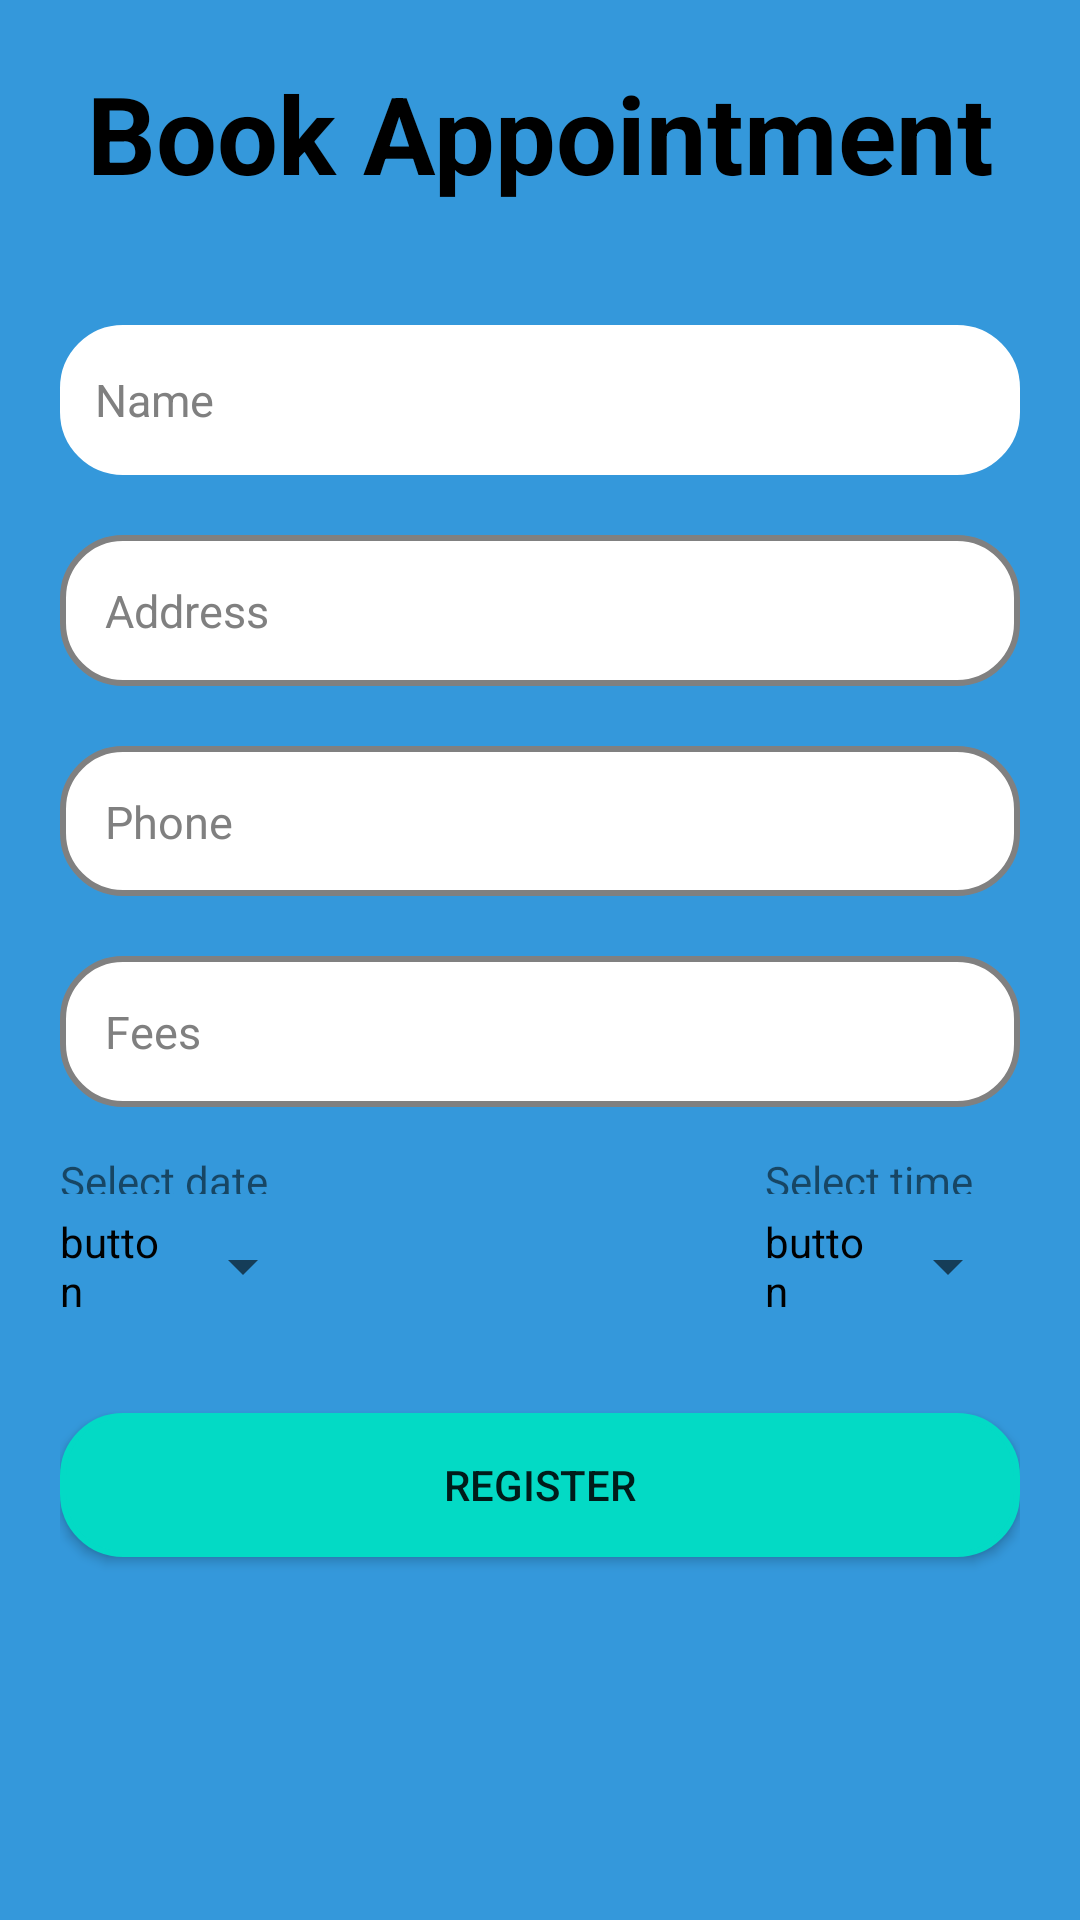

This screen was rendered from an Android layout file. Write that file and the resources it references.
<!-- AndroidManifest.xml: application theme Theme.Devraj_22 -->
<!-- res/layout/activity_book_appointment.xml -->
<?xml version="1.0" encoding="utf-8"?>
<LinearLayout xmlns:android="http://schemas.android.com/apk/res/android"
    xmlns:app="http://schemas.android.com/apk/res-auto"
    xmlns:tools="http://schemas.android.com/tools"
    android:layout_width="match_parent"
    android:layout_height="match_parent"
    android:background="@color/background"
    tools:context=".SignupActivity"
    android:padding="20sp"
    android:orientation="vertical"
    android:gravity="center_horizontal">


    <TextView
        android:id="@+id/appointment"
        android:layout_width="match_parent"
        android:layout_height="wrap_content"
        android:text="Book Appointment"
        android:textStyle="bold"
        android:textAlignment="center"
        android:textSize="36sp"
        android:textColor="@color/black"
        android:gravity="center_horizontal"
        />

    <EditText
        android:id="@+id/appointment_name"
        android:layout_width="match_parent"
        android:layout_height="50dp"
        android:padding="8sp"
        android:layout_marginTop="40sp"
        android:layout_below="@id/appointment"
        android:textColor="@color/black"

        android:textColorHint="@color/grey"
        android:background="@drawable/circular_edit"
        android:backgroundTint="@color/white"
        android:textSize="15sp"
        android:inputType="textCapWords"
        android:hint=" Name"

        tools:ignore="Autofill" />


    <EditText
        android:id="@+id/appointment_address"
        android:layout_width="match_parent"
        android:layout_height="wrap_content"
        android:layout_below="@id/appointment_name"
        android:layout_marginTop="20dp"
        android:background="@drawable/circular_edit"
        android:hint="Address"
        android:inputType="textPersonName"
        android:padding="15sp"
        android:textColor="@color/black"
        android:textColorHint="@color/grey"
        android:textSize="15sp"
        android:autofillHints="" />

    <EditText
        android:id="@+id/appointment_phone"
        android:layout_width="match_parent"
        android:layout_height="50sp"
        android:layout_below="@+id/appointment_address"
        android:layout_marginTop="20dp"
        android:background="@drawable/circular_edit"
        android:hint="Phone"
        android:inputType="phone"
        android:padding="15sp"
        android:textColor="@color/black"
        android:textColorHint="@color/grey"
        android:textSize="15sp" />

    <EditText
        android:id="@+id/appointment_fee"
        android:layout_width="match_parent"
        android:layout_height="wrap_content"
        android:padding="15sp"
        android:layout_below="@id/appointment_phone"
        android:textColor="@color/black"
        android:layout_marginTop="20dp"
        android:textColorHint="@color/grey"
        android:background="@drawable/circular_edit"
        android:textSize="15sp"
        android:inputType="textPersonName"
        android:hint="Fees" />



    <LinearLayout
        android:layout_width="match_parent"
        android:layout_height="wrap_content"
        android:orientation="horizontal"
        android:gravity="center"
        >
        <TextView
            android:layout_width="wrap_content"
            android:layout_height="wrap_content"
            android:text="Select date"
            android:layout_marginTop="10dp"
            android:layout_weight="1"/>
        <TextView
            android:layout_width="wrap_content"
            android:layout_height="wrap_content"
            android:layout_marginTop="10dp"
            android:text="Select time"
            android:layout_weight="1"
            android:layout_marginStart="150sp"/>



    </LinearLayout>
    <LinearLayout
        android:layout_width="wrap_content"
        android:layout_height="wrap_content"
        android:orientation="horizontal"
        android:gravity="center">
        <Button
            style="?android:spinnerStyle"
            android:layout_width="wrap_content"
            android:layout_height="wrap_content"
            android:text="button"
            android:textColor="@color/black"
            android:layout_weight="1"
            />
        <Button
            android:layout_width="wrap_content"
            android:layout_height="wrap_content"
            android:layout_weight="1"
            android:layout_marginStart="150sp"
            style="?android:spinnerStyle"
            android:text="button"
            android:textColor="@color/black"
            />

    </LinearLayout>

    <Button
        android:id="@+id/appointmentbtn"
        android:layout_width="match_parent"
        android:layout_height="wrap_content"
        android:layout_below="@id/password_signup"
        android:layout_marginTop="25dp"
        android:background="@drawable/circular_edit"
        android:backgroundTint="@color/teal_200"
        android:text="Register" />
</LinearLayout>
<!-- resources referenced by this layout -->
<resources>
  <color name="background">#3498DB</color>
  <color name="black">#FF000000</color>
  <color name="grey">#808080</color>
  <color name="teal_200">#FF03DAC5</color>
  <color name="white">#FFFFFFFF</color>
  <!-- drawable circular_edit (drawable) -->
  <?xml version="1.0" encoding="utf-8"?>
  <shape xmlns:android="http://schemas.android.com/apk/res/android"
      android:shape="rectangle">
  
      <solid android:color="@color/white" />
  
      <stroke
          android:width="2dp"
          android:color="@color/grey" />
  
      <corners android:radius="20dp" />
  
  </shape>
  <style name="Theme.Devraj_22" parent="Theme.MaterialComponents.DayNight.NoActionBar">
          
          <item name="colorPrimary">@color/purple_500</item>
          <item name="colorPrimaryVariant">@color/purple_700</item>
          <item name="colorOnPrimary">@color/white</item>
          
          <item name="colorSecondary">@color/teal_200</item>
          <item name="colorSecondaryVariant">@color/teal_700</item>
          <item name="colorOnSecondary">@color/black</item>
          
          <item name="android:statusBarColor">?attr/colorPrimaryVariant</item>
          
      </style>
  <color name="purple_500">#FF6200EE</color>
  <color name="purple_700">#FF3700B3</color>
  <color name="teal_700">#FF018786</color>
</resources>
